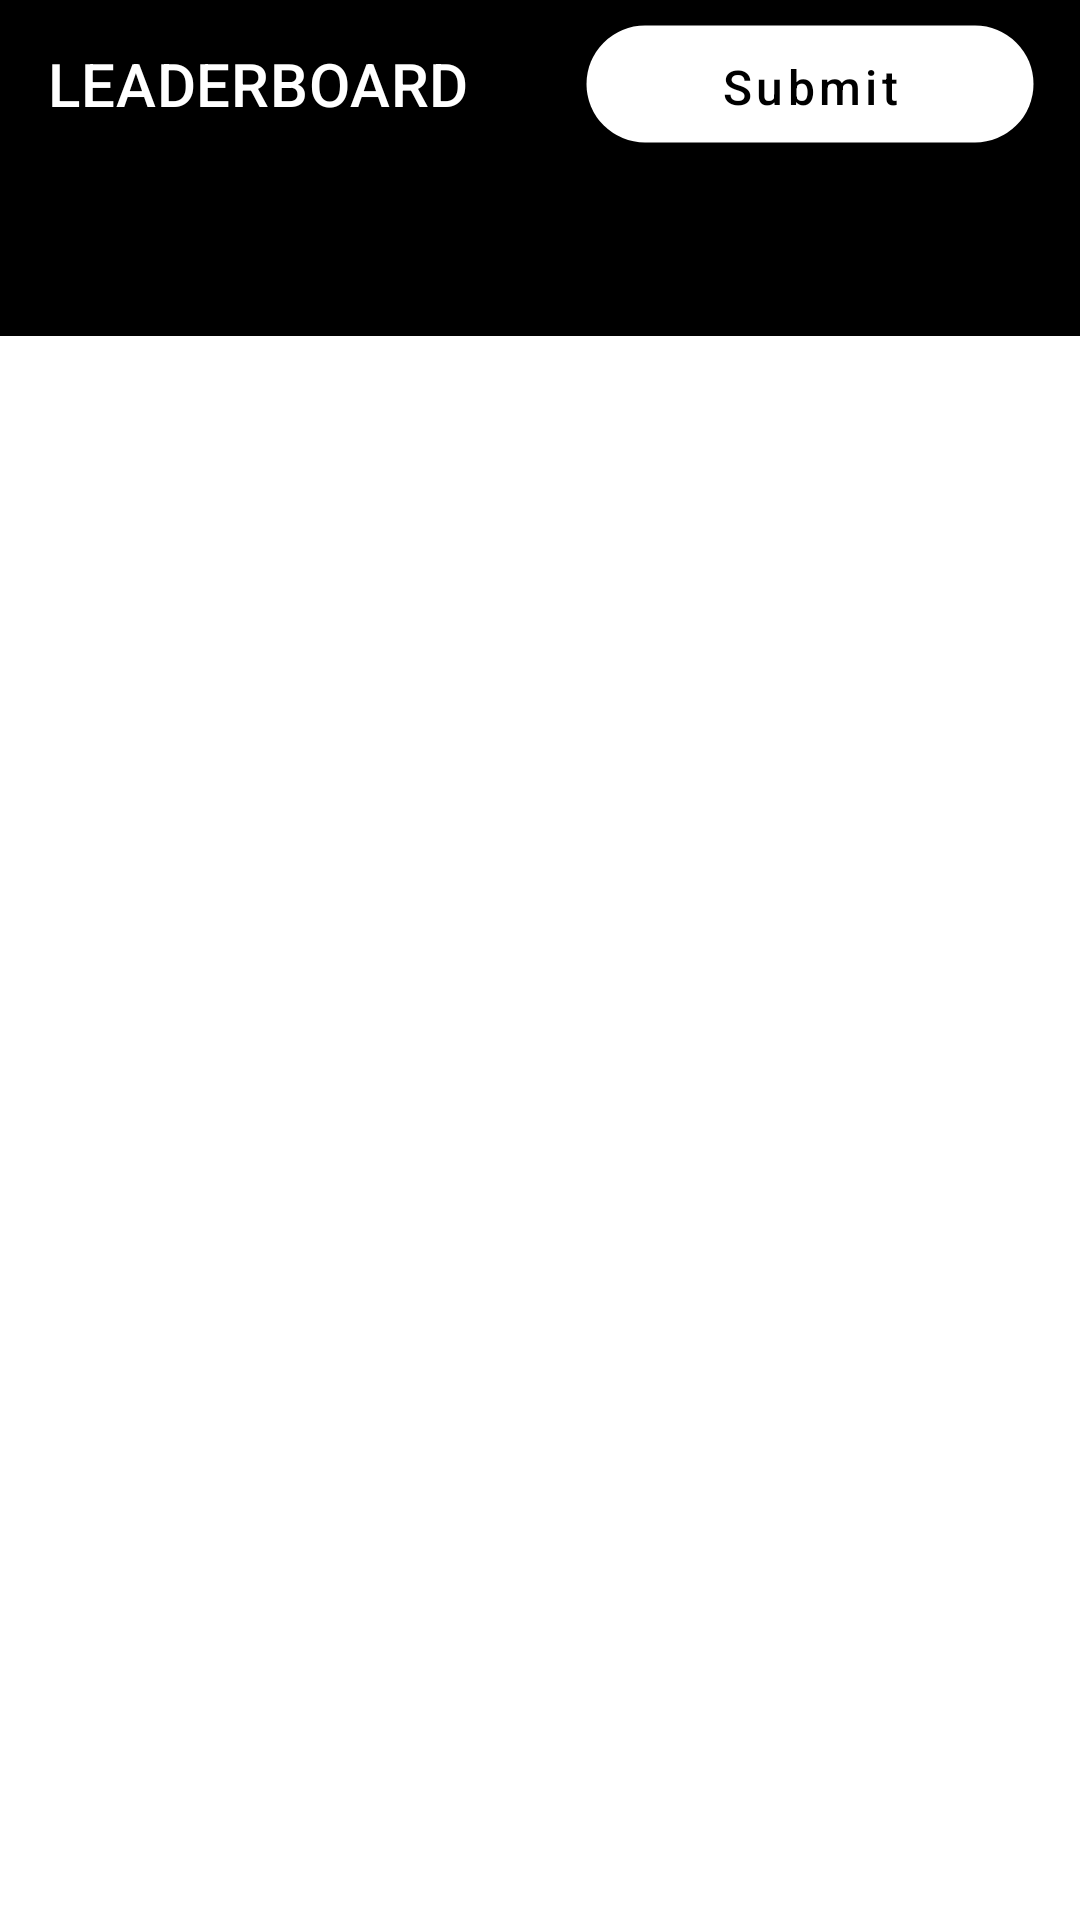

Layout XML and referenced resources for this Android screen:
<!-- AndroidManifest.xml: application theme AppTheme -->
<!-- res/layout/activity_main.xml -->
<?xml version="1.0" encoding="utf-8"?>
<androidx.coordinatorlayout.widget.CoordinatorLayout xmlns:android="http://schemas.android.com/apk/res/android"
    xmlns:app="http://schemas.android.com/apk/res-auto"
    xmlns:tools="http://schemas.android.com/tools"
    android:layout_width="match_parent"
    android:layout_height="match_parent"
    tools:context=".MainActivity">

    <RelativeLayout
        android:layout_width="match_parent"
        android:layout_height="match_parent">

        <RelativeLayout
            android:layout_width="match_parent"
            android:layout_height="wrap_content"
            android:id="@+id/app_bar_container">

            <com.google.android.material.appbar.AppBarLayout
                android:layout_width="match_parent"
                android:layout_height="wrap_content"
                android:background="@color/color_black">

                <androidx.appcompat.widget.Toolbar
                    android:id="@+id/myToolbar"
                    android:layout_width="match_parent"
                    android:layout_height="?attr/actionBarSize"
                    android:background="@color/color_black"
                    app:title="@string/app_name"
                    app:titleTextColor="@color/color_white">

                    <LinearLayout
                        android:layout_width="wrap_content"
                        android:layout_height="match_parent"
                        android:layout_gravity="end"
                        android:background="#00aaaaaa">

                        <com.google.android.material.button.MaterialButton
                            android:id="@+id/submit_button"
                            android:layout_width="@dimen/button_width"
                            android:layout_height="@dimen/button_height"
                            android:layout_gravity="center"
                            android:layout_marginEnd="15dp"
                            android:layout_marginRight="15dp"
                            android:background="@drawable/submit_button"
                            android:gravity="center"
                            android:text="@string/submit"
                            android:textAllCaps="false"
                            android:textColor="@color/color_black"
                            android:textSize="@dimen/text_size"
                            app:backgroundTint="#FFFFFF" />
                    </LinearLayout>
                </androidx.appcompat.widget.Toolbar>

                <com.google.android.material.tabs.TabLayout
                    android:layout_width="match_parent"
                    android:layout_height="?attr/actionBarSize"
                    android:id="@+id/tabs_top"
                    app:tabIndicatorColor="@color/color_white"
                    app:tabTextColor="@color/color_white"
                    app:tabSelectedTextColor="@color/color_white"
                    android:background="@color/color_black">

                </com.google.android.material.tabs.TabLayout>

            </com.google.android.material.appbar.AppBarLayout>

        </RelativeLayout>

        <RelativeLayout
            android:id="@+id/view_pager_layout"
            android:layout_width="match_parent"
            android:layout_height="match_parent"
            android:layout_below="@id/app_bar_container">

            <androidx.viewpager.widget.ViewPager
                android:id="@+id/view_pager_container"
                android:layout_width="match_parent"
                android:layout_height="match_parent">

            </androidx.viewpager.widget.ViewPager>

        </RelativeLayout>


    </RelativeLayout>

</androidx.coordinatorlayout.widget.CoordinatorLayout>
<!-- resources referenced by this layout -->
<resources>
  <color name="color_black">#000000</color>
  <color name="color_white">#FFFFFF</color>
  <dimen name="button_height">40dp</dimen>
  <dimen name="button_width">150dp</dimen>
  <dimen name="text_size">16sp</dimen>
  <!-- drawable submit_button (drawable-v24) -->
  <?xml version="1.0" encoding="utf-8"?>
  <selector xmlns:android="http://schemas.android.com/apk/res/android">
      <item>
  
          <shape android:shape="rectangle">
              <corners android:radius="@dimen/button_radius" />
              <stroke android:width="1dip" android:color="@android:color/transparent" />
              <solid android:color="@color/color_white" />
              <padding android:bottom="10dp" android:left="10dp" android:right="10dp" android:top="10dp" />
          </shape>
      </item>
  </selector>
  <string name="app_name">LEADERBOARD</string>
  <string name="submit">Submit</string>
  <style name="AppTheme" parent="Theme.MaterialComponents.Light.NoActionBar">
          
          <item name="colorPrimary">@color/colorPrimary</item>
          <item name="colorPrimaryDark">@color/color_black</item>
          <item name="colorAccent">@color/colorAccent</item>
      </style>
  <dimen name="button_radius">40dp</dimen>
  <color name="colorPrimary">#6200EE</color>
  <color name="colorAccent">#03DAC5</color>
</resources>
